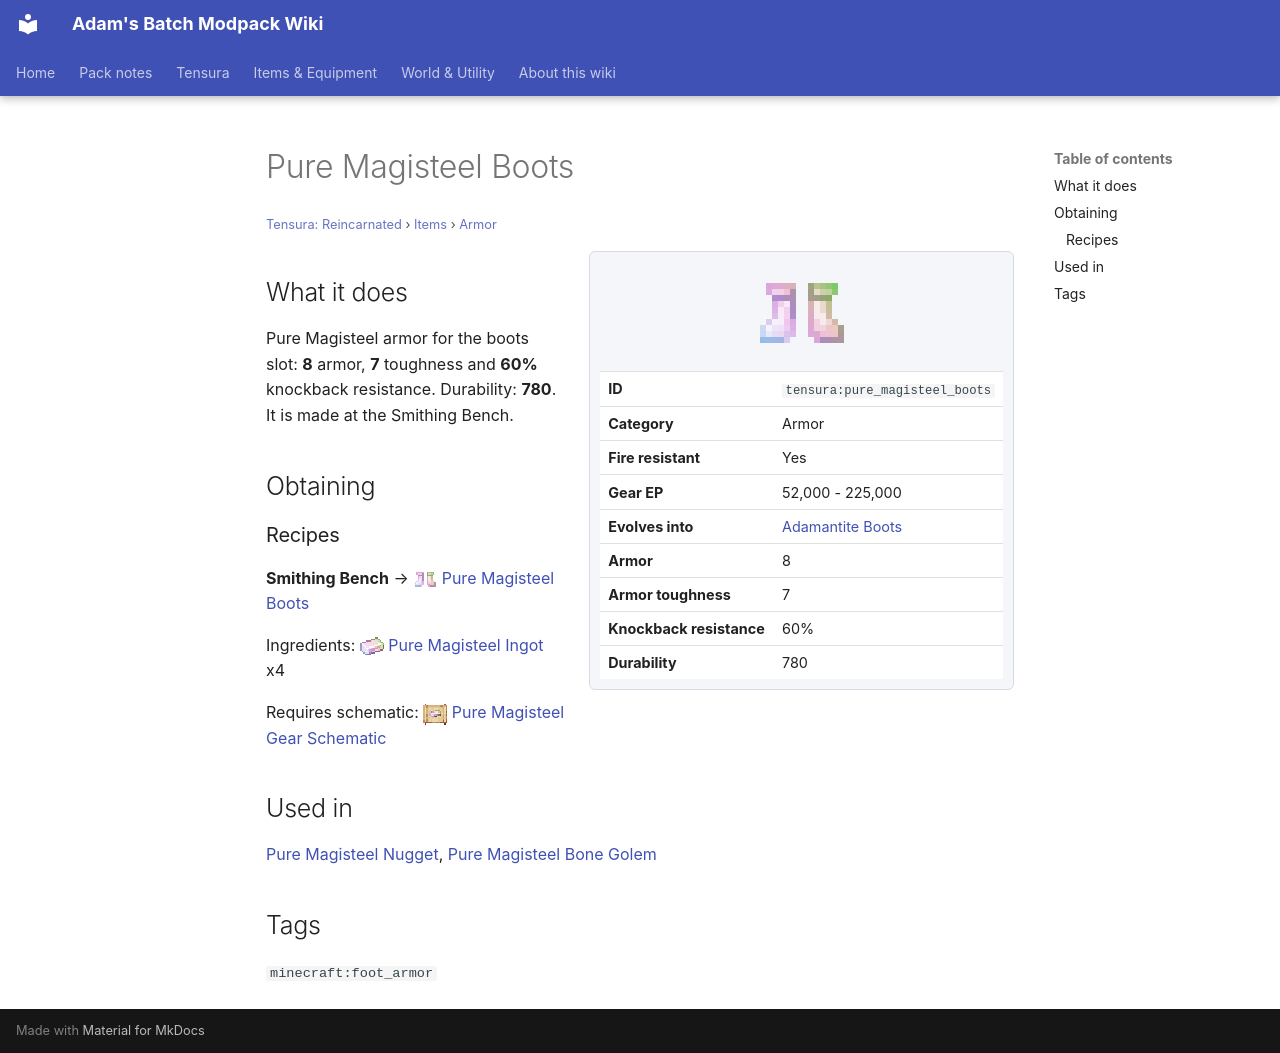

repository: Proteus-Nell/Adams-Batch-MC-Modpack-Wiki · page: tensura-reincarnated/items/armor/pure-magisteel-boots/index.html · generator: mkdocs

# Pure Magisteel Boots

<small>[Tensura: Reincarnated](../../index.md) &rsaquo; [Items](../index.md) &rsaquo; [Armor](index.md)</small>

<div class="infobox" markdown>

![Pure Magisteel Boots](../../../assets/icons/tensura/item/pure_magisteel_boots.png)

| | |
|---|---|
| **ID** | `tensura:pure_magisteel_boots` |
| **Category** | Armor |
| **Fire resistant** | Yes |
| **Gear EP** | 52,000 - 225,000 |
| **Evolves into** | [Adamantite Boots](adamantite-boots.md) |
| **Armor** | 8 |
| **Armor toughness** | 7 |
| **Knockback resistance** | 60% |
| **Durability** | 780 |

</div>

## What it does

Pure Magisteel armor for the boots slot: **8** armor, **7** toughness and **60%** knockback resistance. Durability: **780**. It is made at the Smithing Bench.

## Obtaining

### Recipes

**Smithing Bench** &rarr; ![](../../../assets/icons/tensura/item/pure_magisteel_boots.png) [Pure Magisteel Boots](pure-magisteel-boots.md)

Ingredients: ![](../../../assets/icons/tensura/item/pure_magisteel_ingot.png) [Pure Magisteel Ingot](../materials/pure-magisteel-ingot.md) x4

Requires schematic: ![](../../../assets/icons/tensura/item/pure_magisteel_gear_schematic.png) [Pure Magisteel Gear Schematic](../schematics/pure-magisteel-gear-schematic.md)

## Used in

[Pure Magisteel Nugget](../materials/pure-magisteel-nugget.md), [Pure Magisteel Bone Golem](../miscellaneous/pure-magisteel-bone-golem.md)

## Tags

`minecraft:foot_armor`
